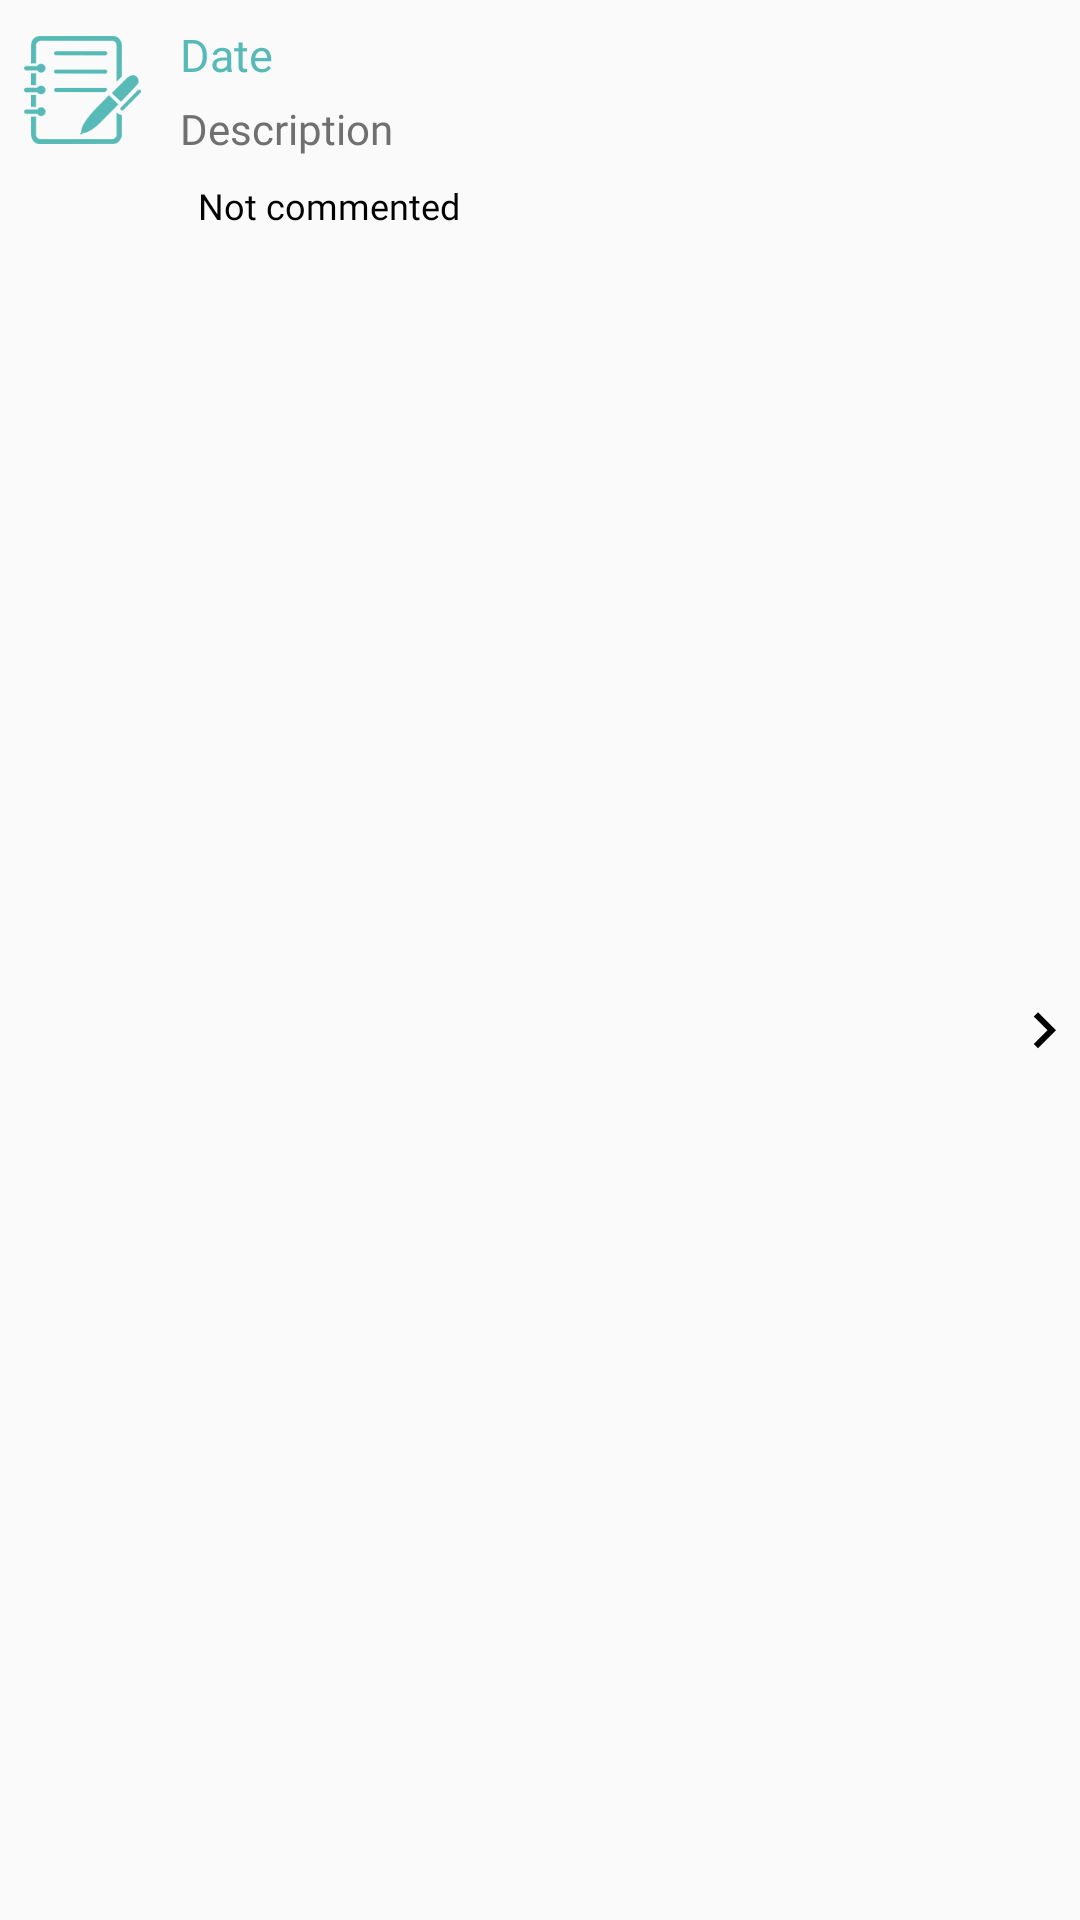

Here is an Android app screen rendered from its layout file. Give the layout XML and the strings, colors and styles it references.
<!-- AndroidManifest.xml: application theme AppTheme -->
<!-- res/layout/reports_list.xml -->
<?xml version="1.0" encoding="utf-8"?>
<androidx.constraintlayout.widget.ConstraintLayout
    xmlns:android="http://schemas.android.com/apk/res/android"
    xmlns:tools="http://schemas.android.com/tools"
    android:layout_width="match_parent"
    android:layout_height="wrap_content"
    android:background="@drawable/grey_underline"
    android:paddingBottom="10dp"
    android:layout_marginTop="5dp"
    xmlns:app="http://schemas.android.com/apk/res-auto">

    <ImageView
        android:id="@+id/icon"
        android:layout_width="55dp"
        android:layout_height="60dp"
        android:padding="8dp"
        android:src="@drawable/report"
        app:layout_constraintStart_toStartOf="parent"
        app:layout_constraintTop_toTopOf="parent"
        />

    <TextView
        android:id="@+id/Date"
        android:layout_width="0dp"
        android:layout_height="wrap_content"
        android:layout_marginStart="5dp"
        android:layout_marginTop="8dp"
        android:fontFamily="@font/avenir_regular"
        android:text="@string/date"
        android:textColor="@color/colorPrimaryDark"
        android:textSize="15sp"
        app:layout_constraintStart_toEndOf="@+id/icon"
        app:layout_constraintEnd_toEndOf="parent"
        app:layout_constraintTop_toTopOf="@+id/icon"/>

    <TextView
        android:id="@+id/PreviewTitle"
        android:layout_width="0dp"
        android:layout_height="wrap_content"
        android:fontFamily="@font/avenirltstd_light"
        android:lineSpacingMultiplier="1.2"
        android:layout_marginTop="5dp"
        android:text="@string/description"
        android:textAllCaps="false"
        android:textColor="@color/GreyTextColor"
        android:textSize="14sp"
        app:layout_constraintEnd_toEndOf="@+id/Date"
        app:layout_constraintStart_toStartOf="@+id/Date"
        app:layout_constraintTop_toBottomOf="@+id/Date" />

    <TextView
        android:id="@+id/Status"
        android:layout_width="wrap_content"
        android:layout_height="wrap_content"
        android:background="@drawable/grey_circle"
        android:fontFamily="@font/avenirltstd_light"
        android:layout_marginTop="5dp"
        android:paddingStart="6dp"
        android:paddingLeft="6dp"
        android:paddingTop="3dp"
        android:paddingEnd="6dp"
        android:paddingRight="6dp"
        android:paddingBottom="3dp"
        android:text="@string/not_commented"
        android:textColor="@color/black"
        android:textSize="12sp"
        app:layout_constraintStart_toStartOf="@+id/PreviewTitle"
        app:layout_constraintTop_toBottomOf="@+id/PreviewTitle" />

    <ImageView
        android:layout_width="wrap_content"
        android:layout_height="wrap_content"
        android:src="@drawable/ic_next"
        android:tint="@color/black"
        app:layout_constraintBottom_toBottomOf="parent"
        app:layout_constraintEnd_toEndOf="parent"
        app:layout_constraintTop_toTopOf="@+id/Status"
        tools:ignore="ContentDescription" />

</androidx.constraintlayout.widget.ConstraintLayout>
<!-- resources referenced by this layout -->
<resources>
  <color name="GreyTextColor">#707070</color>
  <color name="black">#000000</color>
  <color name="colorPrimaryDark">#57BAB7</color>
  <!-- drawable ic_next (drawable) -->
  <vector xmlns:android="http://schemas.android.com/apk/res/android"
          android:width="24dp"
          android:height="24dp"
          android:viewportWidth="24.0"
          android:viewportHeight="24.0">
      <path
          android:fillColor="#57BAB7"
          android:pathData="M8.59,16.34l4.58,-4.59 -4.58,-4.59L10,5.75l6,6 -6,6z"/>
  </vector>
  <!-- drawable report: png bitmap (drawable, 8772 bytes) -->
  <string name="date">Date</string>
  <string name="description">Description</string>
  <string name="not_commented">Not commented</string>
  <style name="AppTheme" parent="Theme.AppCompat.Light.NoActionBar">
          
          <item name="colorPrimary">@color/colorPrimary</item>
          <item name="colorPrimaryDark">@color/colorPrimaryDark</item>
          <item name="colorAccent">@color/colorAccent</item>
          <item name="android:windowAnimationStyle">@style/AppAnimationSlider</item>
      </style>
  <color name="colorPrimary">#57BAB7</color>
  <color name="colorAccent">#8FE2DC</color>
  <style name="AppAnimationSlider" parent="@android:style/Animation.Activity">
          <item name="android:activityOpenEnterAnimation">@anim/slide_in_right</item>
          <item name="android:activityOpenExitAnimation">@anim/slide_out_left</item>
          <item name="android:activityCloseEnterAnimation">@anim/slide_in_left</item>
          <item name="android:activityCloseExitAnimation">@anim/slide_out_right</item>
      </style>
</resources>
